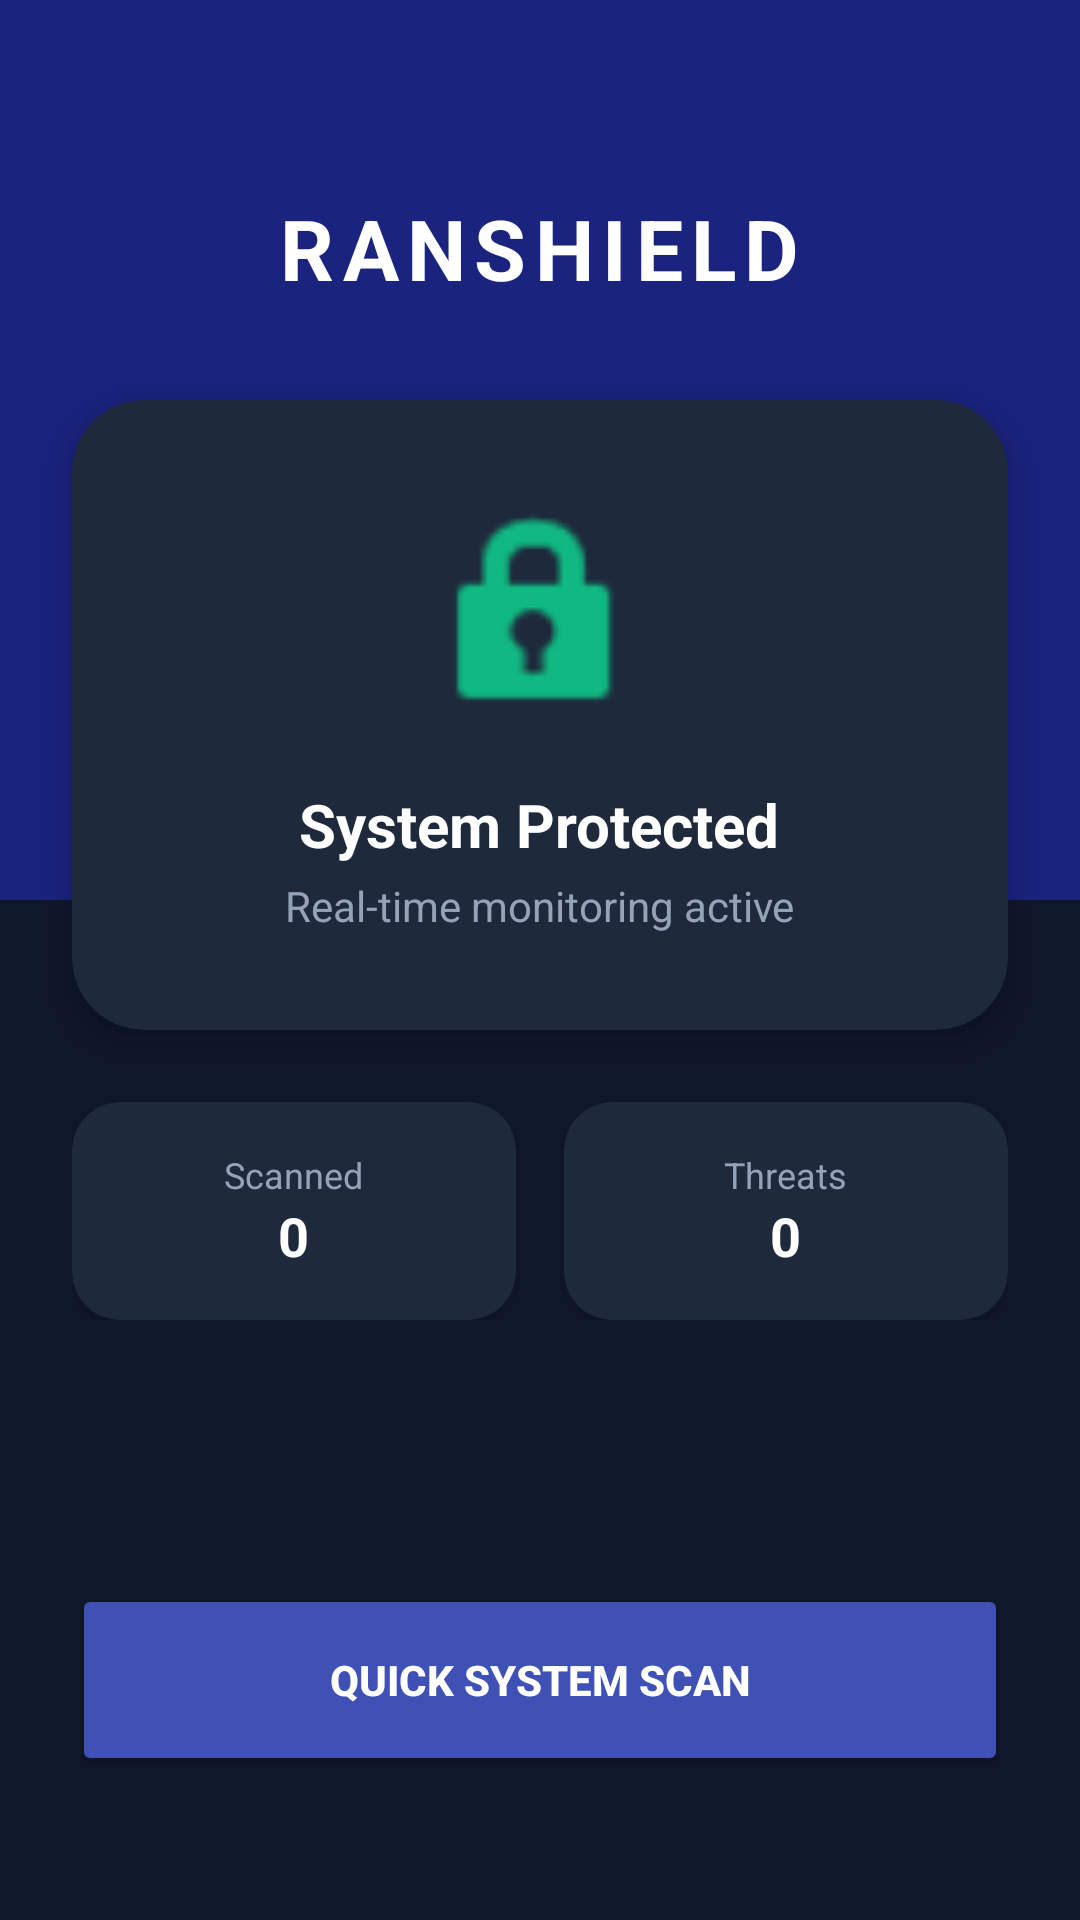

Layout XML and referenced resources for this Android screen:
<!-- AndroidManifest.xml: application theme Theme.RANSHIELD -->
<!-- res/layout/activity_main.xml -->
<?xml version="1.0" encoding="utf-8"?>
<androidx.constraintlayout.widget.ConstraintLayout xmlns:android="http://schemas.android.com/apk/res/android"
    xmlns:app="http://schemas.android.com/apk/res-auto"
    xmlns:tools="http://schemas.android.com/tools"
    android:id="@+id/main"
    android:layout_width="match_parent"
    android:layout_height="match_parent"
    android:background="@color/bg_gradient_start"
    tools:context=".MainActivity">

    <View
        android:id="@+id/background_gradient"
        android:layout_width="match_parent"
        android:layout_height="300dp"
        android:background="@color/primary_shield"
        app:layout_constraintTop_toTopOf="parent" />

    <TextView
        android:id="@+id/tvAppTitle"
        android:layout_width="wrap_content"
        android:layout_height="wrap_content"
        android:layout_marginTop="64dp"
        android:text="RANSHIELD"
        android:textColor="@color/white"
        android:textSize="28sp"
        android:textStyle="bold"
        android:letterSpacing="0.1"
        app:layout_constraintEnd_toEndOf="parent"
        app:layout_constraintStart_toStartOf="parent"
        app:layout_constraintTop_toTopOf="parent" />

    <androidx.cardview.widget.CardView
        android:id="@+id/statusCard"
        android:layout_width="match_parent"
        android:layout_height="wrap_content"
        android:layout_marginHorizontal="24dp"
        android:layout_marginTop="32dp"
        app:cardBackgroundColor="#1E293B"
        app:cardCornerRadius="24dp"
        app:cardElevation="8dp"
        app:layout_constraintTop_toBottomOf="@id/tvAppTitle">

        <LinearLayout
            android:layout_width="match_parent"
            android:layout_height="wrap_content"
            android:gravity="center"
            android:orientation="vertical"
            android:padding="32dp">

            <ImageView
                android:layout_width="80dp"
                android:layout_height="80dp"
                android:src="@android:drawable/ic_lock_idle_lock"
                app:tint="@color/status_safe" />

            <TextView
                android:layout_width="wrap_content"
                android:layout_height="wrap_content"
                android:layout_marginTop="16dp"
                android:text="System Protected"
                android:textColor="@color/white"
                android:textSize="20sp"
                android:textStyle="bold" />

            <TextView
                android:layout_width="wrap_content"
                android:layout_height="wrap_content"
                android:layout_marginTop="4dp"
                android:text="Real-time monitoring active"
                android:textColor="@color/text_secondary"
                android:textSize="14sp" />

        </LinearLayout>
    </androidx.cardview.widget.CardView>

    <LinearLayout
        android:id="@+id/statsLayout"
        android:layout_width="match_parent"
        android:layout_height="wrap_content"
        android:layout_marginHorizontal="24dp"
        android:layout_marginTop="24dp"
        android:orientation="horizontal"
        app:layout_constraintTop_toBottomOf="@id/statusCard">

        <androidx.cardview.widget.CardView
            android:layout_width="0dp"
            android:layout_height="wrap_content"
            android:layout_marginEnd="8dp"
            android:layout_weight="1"
            app:cardBackgroundColor="#1E293B"
            app:cardCornerRadius="16dp">

            <LinearLayout
                android:layout_width="match_parent"
                android:layout_height="wrap_content"
                android:gravity="center"
                android:orientation="vertical"
                android:padding="16dp">

                <TextView
                    android:layout_width="wrap_content"
                    android:layout_height="wrap_content"
                    android:text="Scanned"
                    android:textColor="@color/text_secondary"
                    android:textSize="12sp" />

                <TextView
                    android:id="@+id/tvScannedCount"
                    android:layout_width="wrap_content"
                    android:layout_height="wrap_content"
                    android:text="0"
                    android:textColor="@color/white"
                    android:textSize="18sp"
                    android:textStyle="bold" />
            </LinearLayout>
        </androidx.cardview.widget.CardView>

        <androidx.cardview.widget.CardView
            android:layout_width="0dp"
            android:layout_height="wrap_content"
            android:layout_marginStart="8dp"
            android:layout_weight="1"
            app:cardBackgroundColor="#1E293B"
            app:cardCornerRadius="16dp">

            <LinearLayout
                android:layout_width="match_parent"
                android:layout_height="wrap_content"
                android:gravity="center"
                android:orientation="vertical"
                android:padding="16dp">

                <TextView
                    android:layout_width="wrap_content"
                    android:layout_height="wrap_content"
                    android:text="Threats"
                    android:textColor="@color/text_secondary"
                    android:textSize="12sp" />

                <TextView
                    android:id="@+id/tvThreatsCount"
                    android:layout_width="wrap_content"
                    android:layout_height="wrap_content"
                    android:text="0"
                    android:textColor="@color/white"
                    android:textSize="18sp"
                    android:textStyle="bold" />
            </LinearLayout>
        </androidx.cardview.widget.CardView>
    </LinearLayout>

    <Button
        android:id="@+id/btnQuickScan"
        android:layout_width="match_parent"
        android:layout_height="64dp"
        android:layout_marginHorizontal="24dp"
        android:layout_marginBottom="48dp"
        android:backgroundTint="@color/accent_shield"
        android:text="QUICK SYSTEM SCAN"
        android:textColor="@color/white"
        android:textStyle="bold"
        app:cornerRadius="16dp"
        app:layout_constraintBottom_toBottomOf="parent" />

</androidx.constraintlayout.widget.ConstraintLayout>
<!-- resources referenced by this layout -->
<resources>
  <color name="accent_shield">#3F51B5</color>
  <color name="bg_gradient_start">#0F172A</color>
  <color name="primary_shield">#1A237E</color>
  <color name="status_safe">#10B981</color>
  <color name="text_secondary">#94A3B8</color>
  <color name="white">#FFFFFFFF</color>
  <style name="Theme.RANSHIELD" parent="Base.Theme.RANSHIELD" />
  <style name="Base.Theme.RANSHIELD" parent="Theme.Material3.DayNight.NoActionBar">
          
      </style>
</resources>
